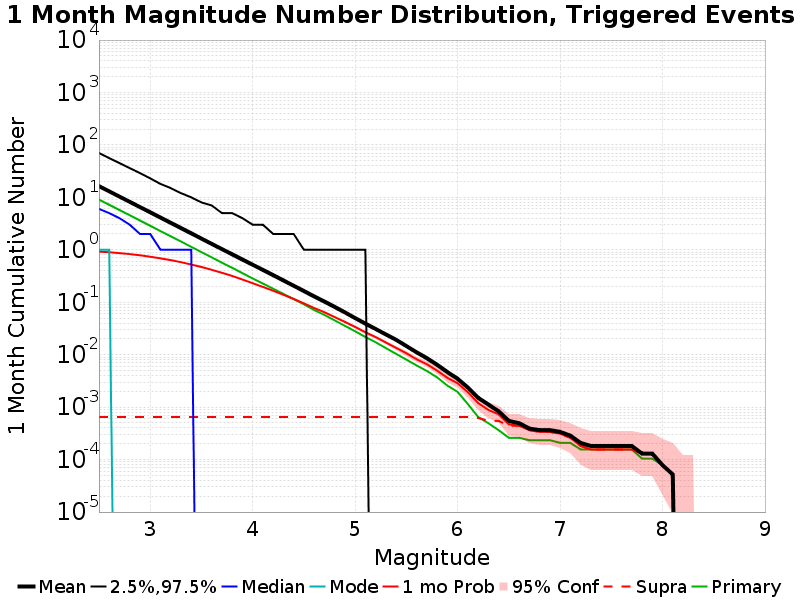

Data behind this chart, as committed beside it:
Mag, Mean, 2.5 %ile, 97.5 %ile, Median, Mode, 1 mo Probability, 1 mo Supra-Seis Prob, Primary Aftershocks Mean
2.5, 16.35, 0.0, 70.0, 6.0, 1.0, 0.9197, 6.4935064E-4, 9.057
2.6, 13, 0.0, 56.0, 5.0, 1.0, 0.8949, 6.4935064E-4, 7.202
2.7, 10.33, 0.0, 45.0, 4.0, 0.0, 0.8646, 6.4935064E-4, 5.72
2.8, 8.202, 0.0, 36.0, 3.0, 0.0, 0.8284, 6.4935064E-4, 4.546
2.9, 6.514, 0.0, 29.0, 2.0, 0.0, 0.7854, 6.4935064E-4, 3.608
3.0, 5.176, 0.0, 23.0, 2.0, 0.0, 0.7379, 6.4935064E-4, 2.865
3.1, 4.11, 0.0, 18.0, 1.0, 0.0, 0.686, 6.4935064E-4, 2.271
3.2, 3.266, 0.0, 15.0, 1.0, 0.0, 0.6344, 6.4935064E-4, 1.806
3.3, 2.594, 0.0, 12.0, 1.0, 0.0, 0.5799, 6.4935064E-4, 1.436
3.4, 2.059, 0.0, 10.0, 1.0, 0.0, 0.5227, 6.4935064E-4, 1.137
3.5, 1.634, 0.0, 8.0, 0.0, 0.0, 0.4691, 6.4935064E-4, 0.9029
3.6, 1.295, 0.0, 7.0, 0.0, 0.0, 0.4152, 6.4935064E-4, 0.7158
3.7, 1.028, 0.0, 5.0, 0.0, 0.0, 0.3642, 6.4935064E-4, 0.567
3.8, 0.8201, 0.0, 5.0, 0.0, 0.0, 0.3176, 6.4935064E-4, 0.4528
3.9, 0.6502, 0.0, 4.0, 0.0, 0.0, 0.2711, 6.4935064E-4, 0.3576
4.0, 0.5176, 0.0, 3.0, 0.0, 0.0, 0.2302, 6.4935064E-4, 0.2837
4.1, 0.4132, 0.0, 3.0, 0.0, 0.0, 0.1954, 6.4935064E-4, 0.2268
4.2, 0.3278, 0.0, 2.0, 0.0, 0.0, 0.165, 6.4935064E-4, 0.1808
4.3, 0.2603, 0.0, 2.0, 0.0, 0.0, 0.1388, 6.4935064E-4, 0.144
4.4, 0.2063, 0.0, 2.0, 0.0, 0.0, 0.1154, 6.4935064E-4, 0.1145
4.5, 0.1632, 0.0, 1.0, 0.0, 0.0, 0.09514, 6.4935064E-4, 0.09122
4.6, 0.129, 0.0, 1.0, 0.0, 0.0, 0.07761, 6.4935064E-4, 0.07109
4.7, 0.103, 0.0, 1.0, 0.0, 0.0, 0.06423, 6.4935064E-4, 0.05704
4.8, 0.08125, 0.0, 1.0, 0.0, 0.0, 0.05205, 6.4935064E-4, 0.04514
4.9, 0.064, 0.0, 1.0, 0.0, 0.0, 0.04213, 6.4935064E-4, 0.03548
5.0, 0.04984, 0.0, 1.0, 0.0, 0.0, 0.03382, 6.4935064E-4, 0.0279
5.1, 0.03896, 0.0, 1.0, 0.0, 0.0, 0.02673, 6.4935064E-4, 0.02174
5.2, 0.03088, 0.0, 0.0, 0.0, 0.0, 0.02161, 6.4935064E-4, 0.0173
5.3, 0.02429, 0.0, 0.0, 0.0, 0.0, 0.01706, 6.4935064E-4, 0.01335
5.4, 0.01914, 0.0, 0.0, 0.0, 0.0, 0.01345, 6.4935064E-4, 0.01034
5.5, 0.0146, 0.0, 0.0, 0.0, 0.0, 0.01062, 6.4935064E-4, 0.008052
5.6, 0.01106, 0.0, 0.0, 0.0, 0.0, 0.008156, 6.4935064E-4, 0.006208
5.7, 0.008545, 0.0, 0.0, 0.0, 0.0, 0.006571, 6.4935064E-4, 0.004883
5.8, 0.006416, 0.0, 0.0, 0.0, 0.0, 0.004961, 6.4935064E-4, 0.003688
5.9, 0.004649, 0.0, 0.0, 0.0, 0.0, 0.00361, 6.4935064E-4, 0.002571
6.0, 0.003481, 0.0, 0.0, 0.0, 0.0, 0.002857, 6.4935064E-4, 0.001948
6.1, 0.002364, 0.0, 0.0, 0.0, 0.0, 0.001922, 6.4935064E-4, 0.001143
6.2, 0.001506, 0.0, 0.0, 0.0, 0.0, 0.001195, 6.2337663E-4, 6.4935064E-4
6.3, 0.001117, 0.0, 0.0, 0.0, 0.0, 8.831169E-4, 5.4545456E-4, 4.935065E-4
6.4, 8.3116884E-4, 0.0, 0.0, 0.0, 0.0, 7.272727E-4, 5.4545456E-4, 3.6363635E-4
6.5, 5.4545456E-4, 0.0, 0.0, 0.0, 0.0, 4.6753246E-4, 4.4155846E-4, 2.5974025E-4
6.6, 4.935065E-4, 0.0, 0.0, 0.0, 0.0, 4.4155846E-4, 4.4155846E-4, 2.5974025E-4
6.7, 3.896104E-4, 0.0, 0.0, 0.0, 0.0, 3.6363635E-4, 3.6363635E-4, 2.3376623E-4
6.8, 3.6363635E-4, 0.0, 0.0, 0.0, 0.0, 3.3766235E-4, 3.3766235E-4, 2.3376623E-4
6.9, 3.6363635E-4, 0.0, 0.0, 0.0, 0.0, 3.3766235E-4, 3.3766235E-4, 2.3376623E-4
7.0, 3.3766235E-4, 0.0, 0.0, 0.0, 0.0, 3.1168832E-4, 3.1168832E-4, 2.0779221E-4
7.1, 2.8571428E-4, 0.0, 0.0, 0.0, 0.0, 2.5974025E-4, 2.5974025E-4, 2.0779221E-4
7.2, 2.0779221E-4, 0.0, 0.0, 0.0, 0.0, 1.8181818E-4, 1.8181818E-4, 1.5584416E-4
7.3, 1.8181818E-4, 0.0, 0.0, 0.0, 0.0, 1.5584416E-4, 1.5584416E-4, 1.5584416E-4
7.4, 1.8181818E-4, 0.0, 0.0, 0.0, 0.0, 1.5584416E-4, 1.5584416E-4, 1.5584416E-4
7.5, 1.8181818E-4, 0.0, 0.0, 0.0, 0.0, 1.5584416E-4, 1.5584416E-4, 1.5584416E-4
7.6, 1.8181818E-4, 0.0, 0.0, 0.0, 0.0, 1.5584416E-4, 1.5584416E-4, 1.5584416E-4
7.7, 1.8181818E-4, 0.0, 0.0, 0.0, 0.0, 1.5584416E-4, 1.5584416E-4, 1.5584416E-4
7.8, 1.2987012E-4, 0.0, 0.0, 0.0, 0.0, 1.2987012E-4, 1.2987012E-4, 1.03896105E-4
7.9, 1.2987012E-4, 0.0, 0.0, 0.0, 0.0, 1.2987012E-4, 1.2987012E-4, 1.03896105E-4
8.0, 7.792208E-5, 0.0, 0.0, 0.0, 0.0, 7.792208E-5, 7.792208E-5, 7.792208E-5
8.1, 5.1948053E-5, 0.0, 0.0, 0.0, 0.0, 5.1948053E-5, 5.1948053E-5, 5.1948053E-5
8.2, 0.0, 0.0, 0.0, 0.0, 0.0, 0.0, 0.0, 0.0
8.3, 0.0, 0.0, 0.0, 0.0, 0.0, 0.0, 0.0, 0.0
8.4, 0.0, 0.0, 0.0, 0.0, 0.0, 0.0, 0.0, 0.0
... 6 more rows
